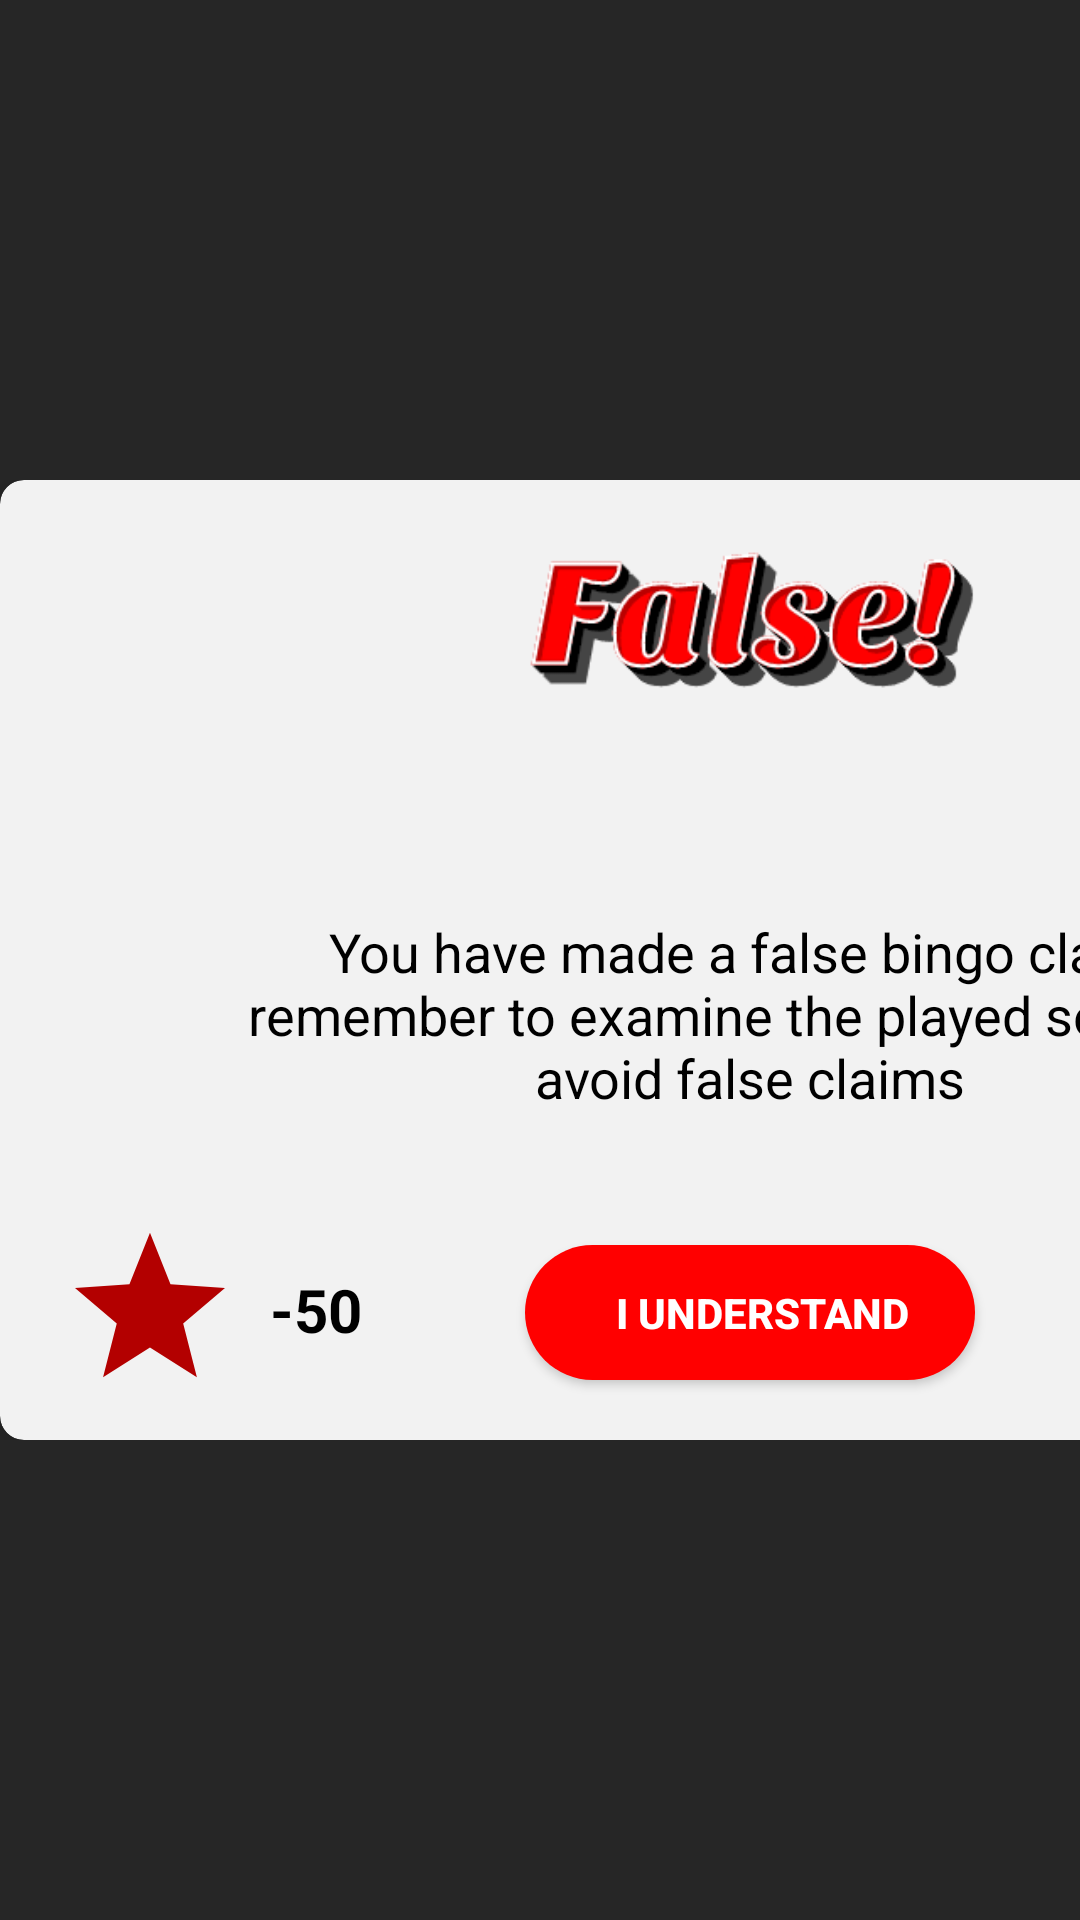

Layout XML and referenced resources for this Android screen:
<!-- AndroidManifest.xml: application theme Theme.AppCompat.NoActionBar -->
<!-- res/layout/false_dialog.xml -->
<?xml version="1.0" encoding="utf-8"?>
<FrameLayout xmlns:android="http://schemas.android.com/apk/res/android"
    xmlns:app="http://schemas.android.com/apk/res-auto"
    xmlns:tools="http://schemas.android.com/tools"
    android:layout_width="500dp"
    android:layout_height="320dp"
    android:layout_gravity="center"
    android:background="@color/grey"
    android:elevation="4dp"
    android:fadingEdgeLength="8dp"
    android:gravity="center"
    android:theme="@style/Theme.AppCompat.Light">


    <LinearLayout
        android:layout_width="500dp"
        android:layout_height="320dp"
        android:layout_gravity="center_vertical"
        android:background="@android:color/transparent"
        android:backgroundTint="@color/grey"
        android:elevation="4dp"
        android:gravity="center_vertical"
        android:orientation="vertical">


        <androidx.cardview.widget.CardView
            android:layout_width="match_parent"
            android:layout_height="match_parent"
            android:layout_gravity="center"
            android:elevation="4dp"
            app:cardBackgroundColor="@color/darkWhite"
            app:cardCornerRadius="8dp"
            app:cardElevation="15dp"
            app:cardMaxElevation="8dp">


            <ImageView
                android:id="@+id/imageView28"
                android:layout_width="wrap_content"
                android:layout_height="wrap_content"
                android:layout_gravity="bottom|right"
                android:layout_marginRight="90dp"
                android:layout_marginBottom="20dp"
                app:srcCompat="@drawable/ic_lock" />

            <ImageView
                android:id="@+id/imageView16"
                android:layout_width="50dp"
                android:layout_height="50dp"
                android:layout_gravity="bottom"
                android:layout_marginLeft="25dp"
                android:layout_marginBottom="20dp"
                app:srcCompat="@drawable/redstar" />

            <TextView
                android:id="@+id/fail_name"
                android:layout_width="140dp"
                android:layout_height="wrap_content"
                android:layout_gravity="center"
                android:layout_marginBottom="40dp"
                android:textAlignment="center"
                android:textColor="@color/dark_red"
                android:textSize="20sp"
                android:textStyle="bold" />

            <Button
                android:id="@+id/fail_button"
                android:layout_width="150dp"
                android:layout_height="45dp"
                android:layout_gravity="bottom|center_horizontal"
                android:layout_marginBottom="20dp"
                android:background="@drawable/red_round"
                android:paddingRight="12dp"
                android:text="I understand"
                android:textColor="@color/white"
                android:textStyle="bold" />

            <TextView
                android:id="@+id/win_status"
                android:layout_width="350dp"
                android:layout_height="90dp"
                android:layout_gravity="center"
                android:layout_marginTop="30dp"
                android:text="@string/false_claim"
                android:textAlignment="center"
                android:textColor="@color/black"
                android:textSize="18sp"
                tools:text="@string/false_claim" />

            <ImageView
                android:id="@+id/imageView15"
                android:layout_width="250dp"
                android:layout_height="100dp"
                android:layout_gravity="center|top"
                android:paddingBottom="10dp"
                app:srcCompat="@drawable/false_" />

            <TextView
                android:id="@+id/textView38"
                android:layout_width="wrap_content"
                android:layout_height="wrap_content"
                android:layout_gravity="bottom"
                android:layout_marginLeft="90dp"
                android:layout_marginBottom="30dp"
                android:text="-50"
                android:textColor="@color/black"
                android:textSize="20dp"
                android:textStyle="bold" />

            <TextView
                android:id="@+id/textView39"
                android:layout_width="wrap_content"
                android:layout_height="wrap_content"
                android:layout_gravity="bottom|right"
                android:layout_marginRight="30dp"
                android:layout_marginBottom="30dp"
                android:text="30s"
                android:textColor="@color/black"
                android:textSize="20dp"
                android:textStyle="bold" />

        </androidx.cardview.widget.CardView>
    </LinearLayout>

</FrameLayout>
<!-- resources referenced by this layout -->
<resources>
  <color name="black">#000000</color>
  <color name="darkWhite">#f2f2f2</color>
  <color name="dark_red">#b30000</color>
  <color name="grey">#262626</color>
  <color name="white">#ffffff</color>
  <!-- drawable false_: png bitmap (drawable, 17551 bytes) -->
  <!-- drawable ic_lock (drawable) -->
  <vector android:autoMirrored="true" android:height="50dp"
      android:viewportHeight="512" android:viewportWidth="512"
      android:width="50dp" xmlns:android="http://schemas.android.com/apk/res/android">
      <path android:fillColor="@color/dark_red" android:pathData="m400,192h-16v-64c0,-70.594 -57.406,-128 -128,-128s-128,57.406 -128,128v64h-16c-26.453,0 -48,21.523 -48,48v224c0,26.477 21.547,48 48,48h288c26.453,0 48,-21.523 48,-48v-224c0,-26.477 -21.547,-48 -48,-48zM170.668,128c0,-47.063 38.27,-85.332 85.332,-85.332s85.332,38.27 85.332,85.332v64h-170.664zM170.668,128"/>
  </vector>
  <!-- drawable red_round (drawable) -->
  <?xml version="1.0" encoding="utf-8"?>
  <selector xmlns:android="http://schemas.android.com/apk/res/android">
      <item android:state_pressed="false">
          <shape android:shape="rectangle">
              <corners android:radius="1000dp" />
              <solid android:color="@color/red" />
              <padding
                  android:bottom="4dp"
                  android:left="20dp"
                  android:right="0dp"
                  android:top="4dp" />
          </shape>
      </item>
      <item android:state_pressed="true">
          <shape android:shape="rectangle">
              <corners android:radius="1000dp" />
              <solid android:color="@color/dark_red" />
              <stroke
                  android:width="2dip"
                  android:color="@color/dark_red" />
              <padding
                  android:bottom="4dp"
                  android:left="4dp"
                  android:right="4dp"
                  android:top="4dp" />
          </shape>
      </item>
  </selector>
  <!-- drawable redstar (drawable) -->
  <vector android:autoMirrored="true" android:height="60dp"
      android:viewportHeight="512" android:viewportWidth="512"
      android:width="60dp" xmlns:android="http://schemas.android.com/apk/res/android">
      <path android:fillColor="@color/dark_red" android:pathData="M512,197.816l-186.039,-12.231l-70.063,-176.016l-70.063,176.016l-185.835,12.231l142.534,121.026l-46.772,183.589l160.136,-101.221l160.137,101.221l-46.772,-183.589z"/>
  </vector>
  <string name="false_claim">
         You have made a false bingo claim! remember to examine the played songs to avoid false claims
      </string>
  <color name="red">#FF0000</color>
</resources>
